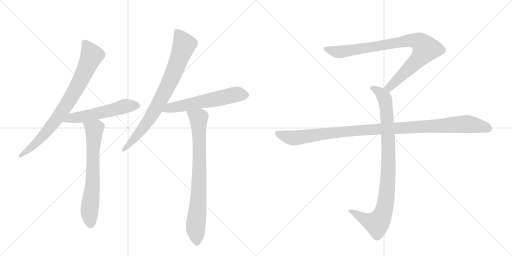
t = 0.00 s
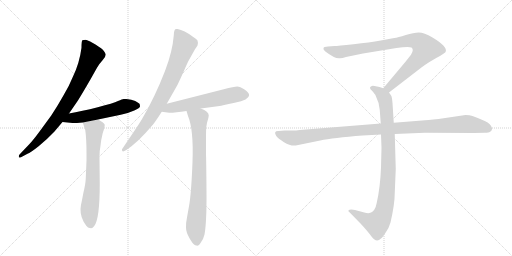
t = 1.62 s
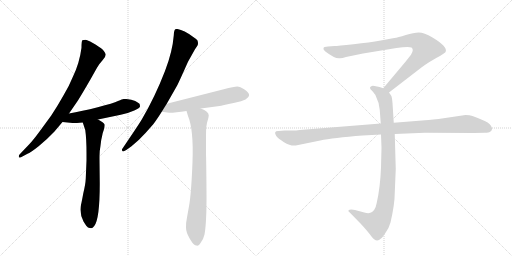
t = 3.25 s
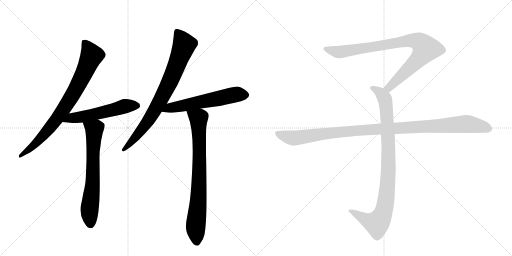
t = 4.87 s
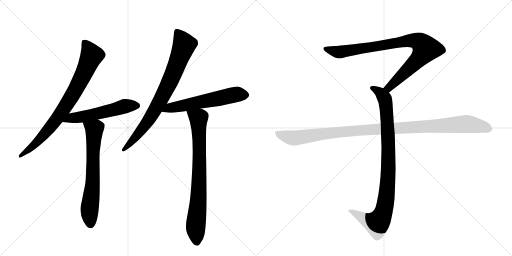
t = 6.49 s
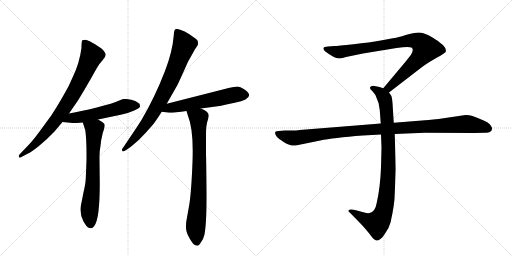
t = 8.11 s

The animated SVG that drew these frames (rendered in a browser with its animation timeline set to each time). Animation: 9 CSS @keyframes rules; one cycle of 8.11 s.

<svg version="1.1" viewBox="0 0 2048 1024" xmlns="http://www.w3.org/2000/svg">
  <g stroke="lightgray" stroke-dasharray="1,1" stroke-width="1" transform="scale(4, 4)">
    <line x1="0" y1="0" x2="256" y2="256"></line>
    <line x1="256" y1="0" x2="0" y2="256"></line>
    <line x1="128" y1="0" x2="128" y2="256"></line>
    <line x1="0" y1="128" x2="256" y2="128"></line>
    <line x1="256" y1="0" x2="512" y2="256"></line>
    <line x1="512" y1="0" x2="256" y2="256"></line>
    <line x1="384" y1="0" x2="384" y2="256"></line>
    <line x1="256" y1="128" x2="512" y2="128"></line>
  </g>
<g transform="scale(1, -1) translate(0, -850)">
   <style type="text/css">
    @keyframes keyframes0 {
      from {
       stroke: black;
       stroke-dashoffset: 816;
       stroke-width: 128;
       }
       73% {
       animation-timing-function: step-end;
       stroke: black;
       stroke-dashoffset: 0;
       stroke-width: 128;
       }
       to {
       stroke: black;
       stroke-width: 1024;
       }
       }
       #make-me-a-hanzi-animation-0 {
         animation: keyframes0 0.914062s both;
         animation-delay: 0.000000s;
         animation-timing-function: linear;
       }
    @keyframes keyframes1 {
      from {
       stroke: black;
       stroke-dashoffset: 555;
       stroke-width: 128;
       }
       64% {
       animation-timing-function: step-end;
       stroke: black;
       stroke-dashoffset: 0;
       stroke-width: 128;
       }
       to {
       stroke: black;
       stroke-width: 1024;
       }
       }
       #make-me-a-hanzi-animation-1 {
         animation: keyframes1 0.701660s both;
         animation-delay: 0.914062s;
         animation-timing-function: linear;
       }
    @keyframes keyframes2 {
      from {
       stroke: black;
       stroke-dashoffset: 679;
       stroke-width: 128;
       }
       69% {
       animation-timing-function: step-end;
       stroke: black;
       stroke-dashoffset: 0;
       stroke-width: 128;
       }
       to {
       stroke: black;
       stroke-width: 1024;
       }
       }
       #make-me-a-hanzi-animation-2 {
         animation: keyframes2 0.802572s both;
         animation-delay: 1.615723s;
         animation-timing-function: linear;
       }
    @keyframes keyframes3 {
      from {
       stroke: black;
       stroke-dashoffset: 805;
       stroke-width: 128;
       }
       72% {
       animation-timing-function: step-end;
       stroke: black;
       stroke-dashoffset: 0;
       stroke-width: 128;
       }
       to {
       stroke: black;
       stroke-width: 1024;
       }
       }
       #make-me-a-hanzi-animation-3 {
         animation: keyframes3 0.905111s both;
         animation-delay: 2.418294s;
         animation-timing-function: linear;
       }
    @keyframes keyframes4 {
      from {
       stroke: black;
       stroke-dashoffset: 592;
       stroke-width: 128;
       }
       66% {
       animation-timing-function: step-end;
       stroke: black;
       stroke-dashoffset: 0;
       stroke-width: 128;
       }
       to {
       stroke: black;
       stroke-width: 1024;
       }
       }
       #make-me-a-hanzi-animation-4 {
         animation: keyframes4 0.731771s both;
         animation-delay: 3.323405s;
         animation-timing-function: linear;
       }
    @keyframes keyframes5 {
      from {
       stroke: black;
       stroke-dashoffset: 801;
       stroke-width: 128;
       }
       72% {
       animation-timing-function: step-end;
       stroke: black;
       stroke-dashoffset: 0;
       stroke-width: 128;
       }
       to {
       stroke: black;
       stroke-width: 1024;
       }
       }
       #make-me-a-hanzi-animation-5 {
         animation: keyframes5 0.901855s both;
         animation-delay: 4.055176s;
         animation-timing-function: linear;
       }
    @keyframes keyframes6 {
      from {
       stroke: black;
       stroke-dashoffset: 901;
       stroke-width: 128;
       }
       75% {
       animation-timing-function: step-end;
       stroke: black;
       stroke-dashoffset: 0;
       stroke-width: 128;
       }
       to {
       stroke: black;
       stroke-width: 1024;
       }
       }
       #make-me-a-hanzi-animation-6 {
         animation: keyframes6 0.983236s both;
         animation-delay: 4.957031s;
         animation-timing-function: linear;
       }
    @keyframes keyframes7 {
      from {
       stroke: black;
       stroke-dashoffset: 948;
       stroke-width: 128;
       }
       76% {
       animation-timing-function: step-end;
       stroke: black;
       stroke-dashoffset: 0;
       stroke-width: 128;
       }
       to {
       stroke: black;
       stroke-width: 1024;
       }
       }
       #make-me-a-hanzi-animation-7 {
         animation: keyframes7 1.021484s both;
         animation-delay: 5.940267s;
         animation-timing-function: linear;
       }
    @keyframes keyframes8 {
      from {
       stroke: black;
       stroke-dashoffset: 1108;
       stroke-width: 128;
       }
       78% {
       animation-timing-function: step-end;
       stroke: black;
       stroke-dashoffset: 0;
       stroke-width: 128;
       }
       to {
       stroke: black;
       stroke-width: 1024;
       }
       }
       #make-me-a-hanzi-animation-8 {
         animation: keyframes8 1.151693s both;
         animation-delay: 6.961751s;
         animation-timing-function: linear;
       }
</style>
<path d="M 84 221 L 110 235 Q 121 239 154.5 265.5 Q 188 292 217 323 L 250 362 L 276 396 L 309 444 Q 321 462 361 531 L 388 579 Q 399 598 411 610.5 Q 423 623 423 632 Q 423 636 416 645.5 Q 409 655 383.5 671 Q 358 687 343 691 Q 333 691 329.5 689 Q 326 687 326 659 Q 318 598 292 544 Q 276 504 252 465 Q 230 426 205 388 L 156 321 Q 133 290 118 274 L 79 233 Q 75 229 75 223.5 Q 75 218 84 221 Z" fill="lightgray"></path> 
<path d="M 250 362 L 290 358 Q 305 358 331 360 L 392 372 L 483 391 Q 513 397 537 408 Q 560 418 560 424 Q 560 430 558 435 Q 555 438 541 446 Q 527 453 505 454 L 494 454 Q 490 454 472 446 Q 454 437 391 421 Q 327 405 276 396 C 246 391 220 365 250 362 Z" fill="lightgray"></path> 
<path d="M 331 360 L 341 330 Q 346 295 346 236 L 346 208 L 343 136 Q 342 113 333 76 Q 326 38 324 31 Q 317 -4 334 -36 Q 347 -57 352 -60 Q 359 -63 365 -63 Q 370 -63 377 -54 Q 399 -26 399 114 L 398 214 L 398 225 Q 398 247 402 267 Q 404 291 408 304 Q 410 318 415 330 Q 419 342 419 351 Q 415 360 392 372 C 366 387 322 388 331 360 Z" fill="lightgray"></path> 
<path d="M 667 435 L 708 507 Q 717 524 752 603 L 780 653 L 790 668 Q 794 676 790 688 Q 787 693 773 702 Q 736 730 710 734 Q 704 735 701 733 Q 696 730 695 708 Q 690 644 660 566 Q 619 460 567 372 Q 553 349 517 296 L 488 253 L 488 250 Q 488 239 505 250 L 526 265 Q 555 288 582 318 L 613 353 Q 624 367 647 403 L 667 435 Z" fill="lightgray"></path> 
<path d="M 803 416 L 878 426 Q 885 427 939 439 Q 1029 458 978 492 Q 960 504 949 504 Q 937 504 895 493 L 667 435 C 638 428 617 407 647 403 L 677 399 Q 702 399 746 406 L 803 416 Z" fill="lightgray"></path> 
<path d="M 746 406 L 752 386 Q 775 331 770 202 Q 765 73 756 25 L 748 -20 Q 743 -43 744 -61 Q 744 -78 758 -103 Q 772 -127 779 -130 Q 785 -132 787 -132 Q 795 -135 802 -122 Q 814 -107 818 -88 Q 827 -39 826 86 Q 825 210 824 231 L 824 311 Q 824 349 830 366 Q 835 383 835 388 Q 835 405 803 416 C 775 428 737 435 746 406 Z" fill="lightgray"></path> 
<path d="M 1556 480 L 1687 581 Q 1708 597 1745 618 Q 1783 639 1783 644 Q 1790 664 1730 700 Q 1696 720 1675 720 Q 1655 720 1623 710 Q 1591 700 1577 698 L 1523 688 Q 1479 680 1414 673 Q 1350 666 1338 666 L 1312 664 Q 1294 664 1294 657 Q 1292 653 1300 645 Q 1342 613 1360 617 Q 1369 617 1384 622 L 1452 636 L 1586 658 Q 1633 665 1646 660 Q 1657 652 1644 631 L 1622 603 L 1533 497 C 1514 474 1532 462 1556 480 Z" fill="lightgray"></path> 
<path d="M 1524 312 L 1526 259 L 1524 180 Q 1521 101 1507 39 Q 1501 5 1481 -1 Q 1474 -5 1457 0 L 1420 10 Q 1400 14 1394 9 Q 1392 4 1399 0 L 1442 -44 Q 1467 -71 1480 -88 Q 1493 -105 1498 -108 Q 1510 -118 1524 -104 Q 1531 -99 1544 -78 Q 1556 -61 1562 -40 Q 1579 34 1579 78 L 1583 174 L 1579 314 L 1575 359 L 1570 438 Q 1568 461 1565 467 L 1556 480 C 1549 492 1549 492 1533 497 L 1518 502 L 1498 506 Q 1488 508 1484 504 Q 1480 503 1480 498 Q 1480 493 1488 487 Q 1500 473 1502 469 Q 1517 439 1519 410 L 1523 356 L 1524 312 Z" fill="lightgray"></path> 
<path d="M 1523 356 L 1199 330 Q 1185 328 1169 328 L 1139 328 L 1115 326 Q 1092 327 1105 306 Q 1111 297 1136 281 Q 1162 265 1183 268 L 1281 288 Q 1331 299 1451 308 L 1524 312 L 1579 314 L 1699 319 L 1896 318 L 1939 319 Q 1956 319 1960 323 Q 1966 325 1968 333 Q 1970 340 1959 353 Q 1948 365 1890 386 Q 1879 390 1862 390 L 1754 374 Q 1709 369 1688 368 L 1575 359 L 1523 356 Z" fill="lightgray"></path> 
      <clipPath id="make-me-a-hanzi-clip-0">
      <path d="M 84 221 L 110 235 Q 121 239 154.5 265.5 Q 188 292 217 323 L 250 362 L 276 396 L 309 444 Q 321 462 361 531 L 388 579 Q 399 598 411 610.5 Q 423 623 423 632 Q 423 636 416 645.5 Q 409 655 383.5 671 Q 358 687 343 691 Q 333 691 329.5 689 Q 326 687 326 659 Q 318 598 292 544 Q 276 504 252 465 Q 230 426 205 388 L 156 321 Q 133 290 118 274 L 79 233 Q 75 229 75 223.5 Q 75 218 84 221 Z" fill="lightgray"></path>
      </clipPath>
      <path clip-path="url(#make-me-a-hanzi-clip-0)" d="M 337 682 L 366 628 L 296 479 L 203 343 L 138 271 L 81 227 " fill="none" id="make-me-a-hanzi-animation-0" stroke-dasharray="688 1376" stroke-linecap="round"></path>

      <clipPath id="make-me-a-hanzi-clip-1">
      <path d="M 250 362 L 290 358 Q 305 358 331 360 L 392 372 L 483 391 Q 513 397 537 408 Q 560 418 560 424 Q 560 430 558 435 Q 555 438 541 446 Q 527 453 505 454 L 494 454 Q 490 454 472 446 Q 454 437 391 421 Q 327 405 276 396 C 246 391 220 365 250 362 Z" fill="lightgray"></path>
      </clipPath>
      <path clip-path="url(#make-me-a-hanzi-clip-1)" d="M 257 366 L 285 377 L 380 393 L 491 423 L 548 428 " fill="none" id="make-me-a-hanzi-animation-1" stroke-dasharray="427 854" stroke-linecap="round"></path>

      <clipPath id="make-me-a-hanzi-clip-2">
      <path d="M 331 360 L 341 330 Q 346 295 346 236 L 346 208 L 343 136 Q 342 113 333 76 Q 326 38 324 31 Q 317 -4 334 -36 Q 347 -57 352 -60 Q 359 -63 365 -63 Q 370 -63 377 -54 Q 399 -26 399 114 L 398 214 L 398 225 Q 398 247 402 267 Q 404 291 408 304 Q 410 318 415 330 Q 419 342 419 351 Q 415 360 392 372 C 366 387 322 388 331 360 Z" fill="lightgray"></path>
      </clipPath>
      <path clip-path="url(#make-me-a-hanzi-clip-2)" d="M 340 355 L 377 333 L 370 102 L 358 7 L 362 -46 " fill="none" id="make-me-a-hanzi-animation-2" stroke-dasharray="551 1102" stroke-linecap="round"></path>

      <clipPath id="make-me-a-hanzi-clip-3">
      <path d="M 667 435 L 708 507 Q 717 524 752 603 L 780 653 L 790 668 Q 794 676 790 688 Q 787 693 773 702 Q 736 730 710 734 Q 704 735 701 733 Q 696 730 695 708 Q 690 644 660 566 Q 619 460 567 372 Q 553 349 517 296 L 488 253 L 488 250 Q 488 239 505 250 L 526 265 Q 555 288 582 318 L 613 353 Q 624 367 647 403 L 667 435 Z" fill="lightgray"></path>
      </clipPath>
      <path clip-path="url(#make-me-a-hanzi-clip-3)" d="M 706 725 L 736 668 L 693 554 L 645 455 L 596 372 L 543 302 L 496 252 " fill="none" id="make-me-a-hanzi-animation-3" stroke-dasharray="677 1354" stroke-linecap="round"></path>

      <clipPath id="make-me-a-hanzi-clip-4">
      <path d="M 803 416 L 878 426 Q 885 427 939 439 Q 1029 458 978 492 Q 960 504 949 504 Q 937 504 895 493 L 667 435 C 638 428 617 407 647 403 L 677 399 Q 702 399 746 406 L 803 416 Z" fill="lightgray"></path>
      </clipPath>
      <path clip-path="url(#make-me-a-hanzi-clip-4)" d="M 655 405 L 680 419 L 912 466 L 957 473 L 982 469 " fill="none" id="make-me-a-hanzi-animation-4" stroke-dasharray="464 928" stroke-linecap="round"></path>

      <clipPath id="make-me-a-hanzi-clip-5">
      <path d="M 746 406 L 752 386 Q 775 331 770 202 Q 765 73 756 25 L 748 -20 Q 743 -43 744 -61 Q 744 -78 758 -103 Q 772 -127 779 -130 Q 785 -132 787 -132 Q 795 -135 802 -122 Q 814 -107 818 -88 Q 827 -39 826 86 Q 825 210 824 231 L 824 311 Q 824 349 830 366 Q 835 383 835 388 Q 835 405 803 416 C 775 428 737 435 746 406 Z" fill="lightgray"></path>
      </clipPath>
      <path clip-path="url(#make-me-a-hanzi-clip-5)" d="M 754 403 L 794 377 L 797 120 L 782 -61 L 789 -119 " fill="none" id="make-me-a-hanzi-animation-5" stroke-dasharray="673 1346" stroke-linecap="round"></path>

      <clipPath id="make-me-a-hanzi-clip-6">
      <path d="M 1556 480 L 1687 581 Q 1708 597 1745 618 Q 1783 639 1783 644 Q 1790 664 1730 700 Q 1696 720 1675 720 Q 1655 720 1623 710 Q 1591 700 1577 698 L 1523 688 Q 1479 680 1414 673 Q 1350 666 1338 666 L 1312 664 Q 1294 664 1294 657 Q 1292 653 1300 645 Q 1342 613 1360 617 Q 1369 617 1384 622 L 1452 636 L 1586 658 Q 1633 665 1646 660 Q 1657 652 1644 631 L 1622 603 L 1533 497 C 1514 474 1532 462 1556 480 Z" fill="lightgray"></path>
      </clipPath>
      <path clip-path="url(#make-me-a-hanzi-clip-6)" d="M 1303 654 L 1362 642 L 1620 686 L 1651 689 L 1682 679 L 1703 655 L 1690 633 L 1575 517 L 1556 500 L 1543 499 " fill="none" id="make-me-a-hanzi-animation-6" stroke-dasharray="773 1546" stroke-linecap="round"></path>

      <clipPath id="make-me-a-hanzi-clip-7">
      <path d="M 1524 312 L 1526 259 L 1524 180 Q 1521 101 1507 39 Q 1501 5 1481 -1 Q 1474 -5 1457 0 L 1420 10 Q 1400 14 1394 9 Q 1392 4 1399 0 L 1442 -44 Q 1467 -71 1480 -88 Q 1493 -105 1498 -108 Q 1510 -118 1524 -104 Q 1531 -99 1544 -78 Q 1556 -61 1562 -40 Q 1579 34 1579 78 L 1583 174 L 1579 314 L 1575 359 L 1570 438 Q 1568 461 1565 467 L 1556 480 C 1549 492 1549 492 1533 497 L 1518 502 L 1498 506 Q 1488 508 1484 504 Q 1480 503 1480 498 Q 1480 493 1488 487 Q 1500 473 1502 469 Q 1517 439 1519 410 L 1523 356 L 1524 312 Z" fill="lightgray"></path>
      </clipPath>
      <path clip-path="url(#make-me-a-hanzi-clip-7)" d="M 1489 496 L 1519 481 L 1535 463 L 1546 413 L 1554 181 L 1542 38 L 1524 -22 L 1505 -43 L 1468 -32 L 1400 6 " fill="none" id="make-me-a-hanzi-animation-7" stroke-dasharray="820 1640" stroke-linecap="round"></path>

      <clipPath id="make-me-a-hanzi-clip-8">
      <path d="M 1523 356 L 1199 330 Q 1185 328 1169 328 L 1139 328 L 1115 326 Q 1092 327 1105 306 Q 1111 297 1136 281 Q 1162 265 1183 268 L 1281 288 Q 1331 299 1451 308 L 1524 312 L 1579 314 L 1699 319 L 1896 318 L 1939 319 Q 1956 319 1960 323 Q 1966 325 1968 333 Q 1970 340 1959 353 Q 1948 365 1890 386 Q 1879 390 1862 390 L 1754 374 Q 1709 369 1688 368 L 1575 359 L 1523 356 Z" fill="lightgray"></path>
      </clipPath>
      <path clip-path="url(#make-me-a-hanzi-clip-8)" d="M 1111 316 L 1141 304 L 1184 298 L 1424 328 L 1858 354 L 1925 345 L 1955 335 " fill="none" id="make-me-a-hanzi-animation-8" stroke-dasharray="980 1960" stroke-linecap="round"></path>

</g>
</svg>
